Dataset: cropped_months (GitHub, usmanali414/Classification-of-Urdu-Mnist-Data-using-Pytorch-VGG16-and-Resnet). Classes: apr, dec, feb, jan, jul, jun, mar, May, nov, oct, sep.

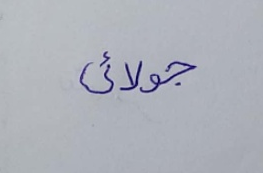
Label: jul

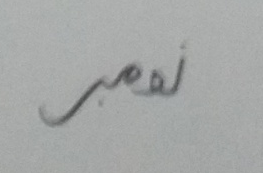
Label: nov

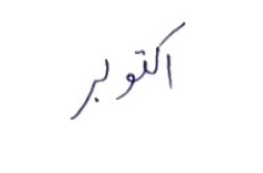
Label: oct

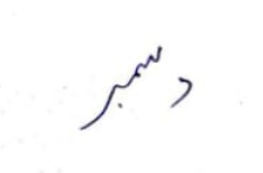
Label: dec

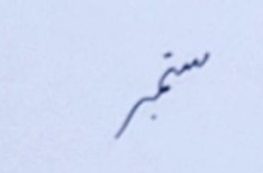
Label: sep

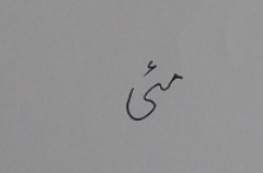
Label: May
